Labelled photos from "noodles", an image-classification folder in nakam7/keras-cnn-demo. The possible labels are: ramen, udon.

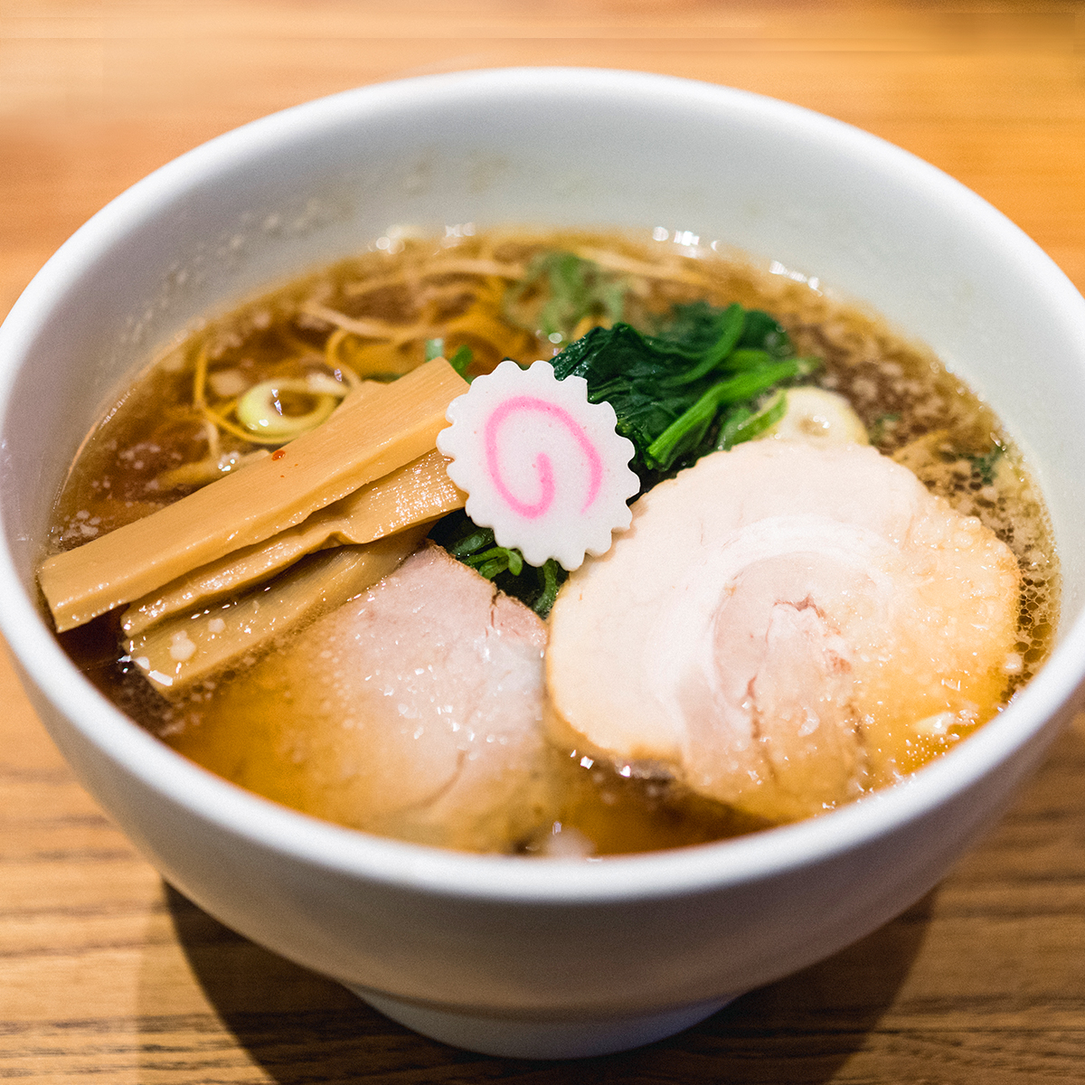
Label: ramen

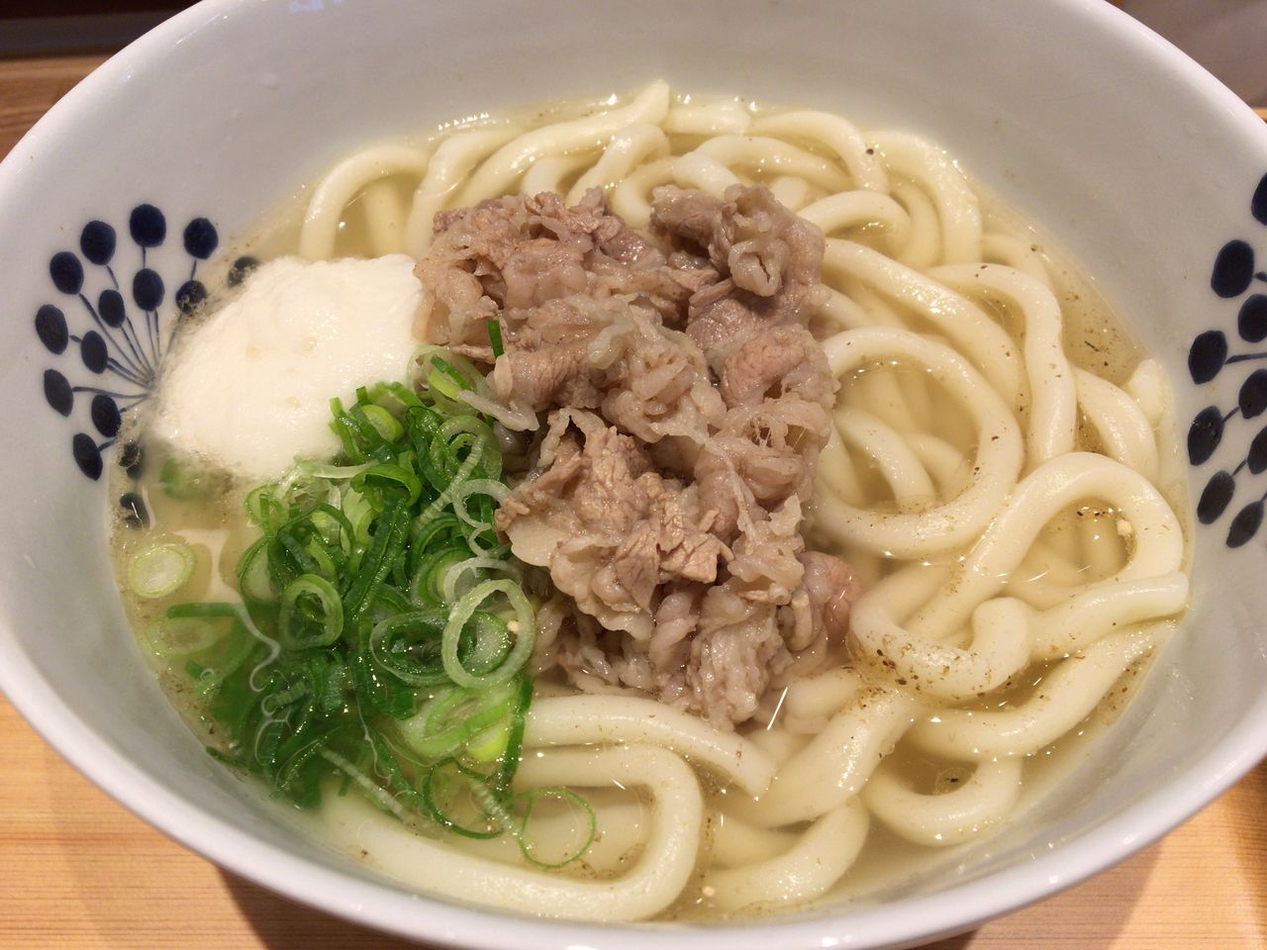
Label: udon

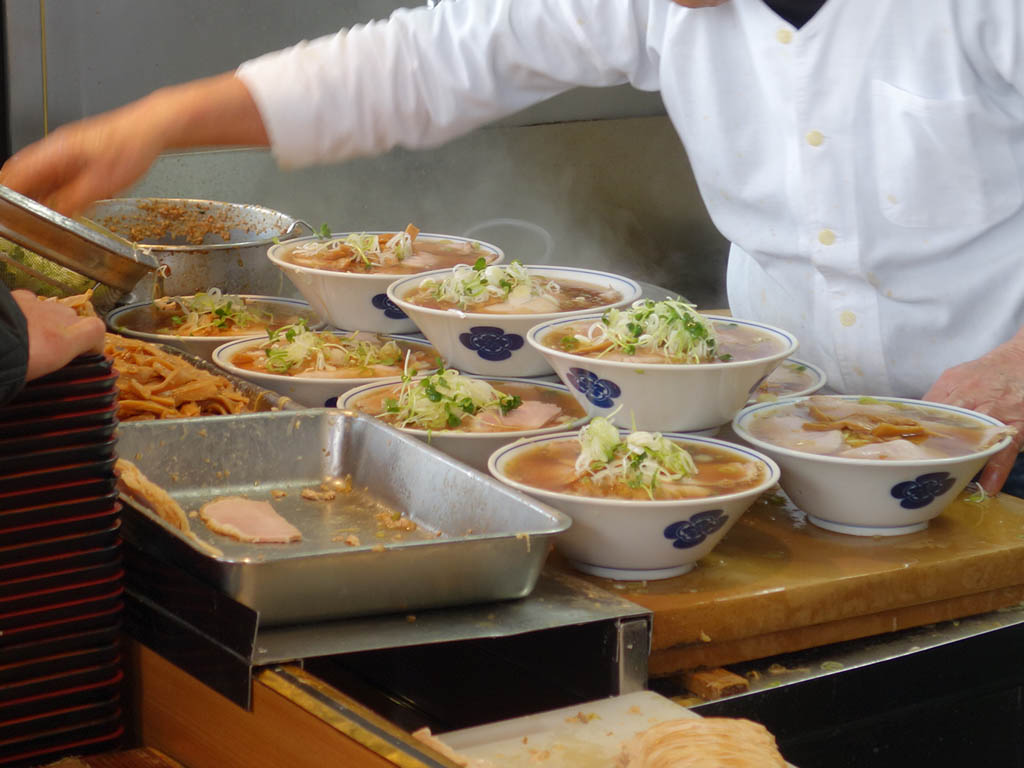
Label: ramen

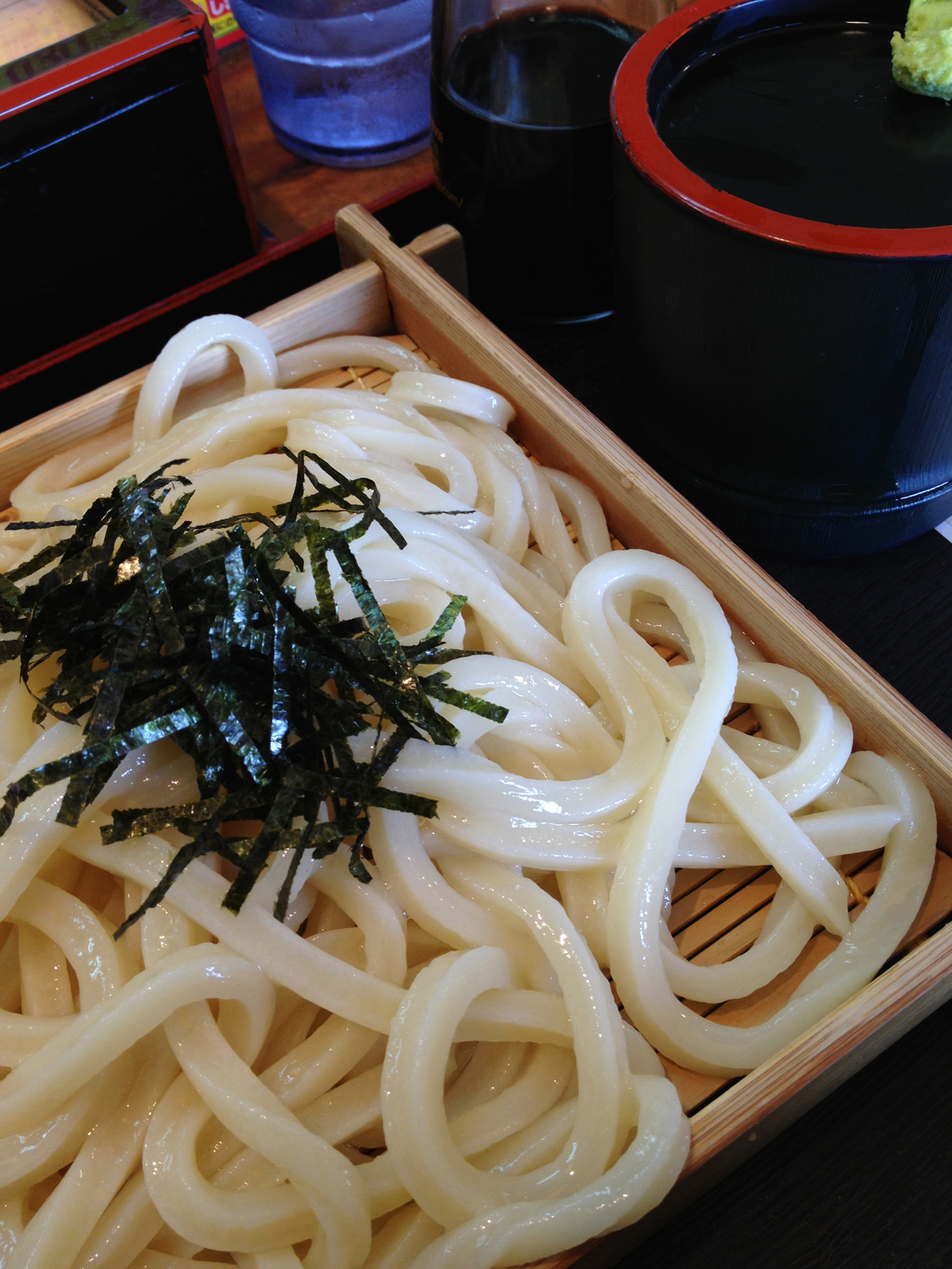
Label: udon

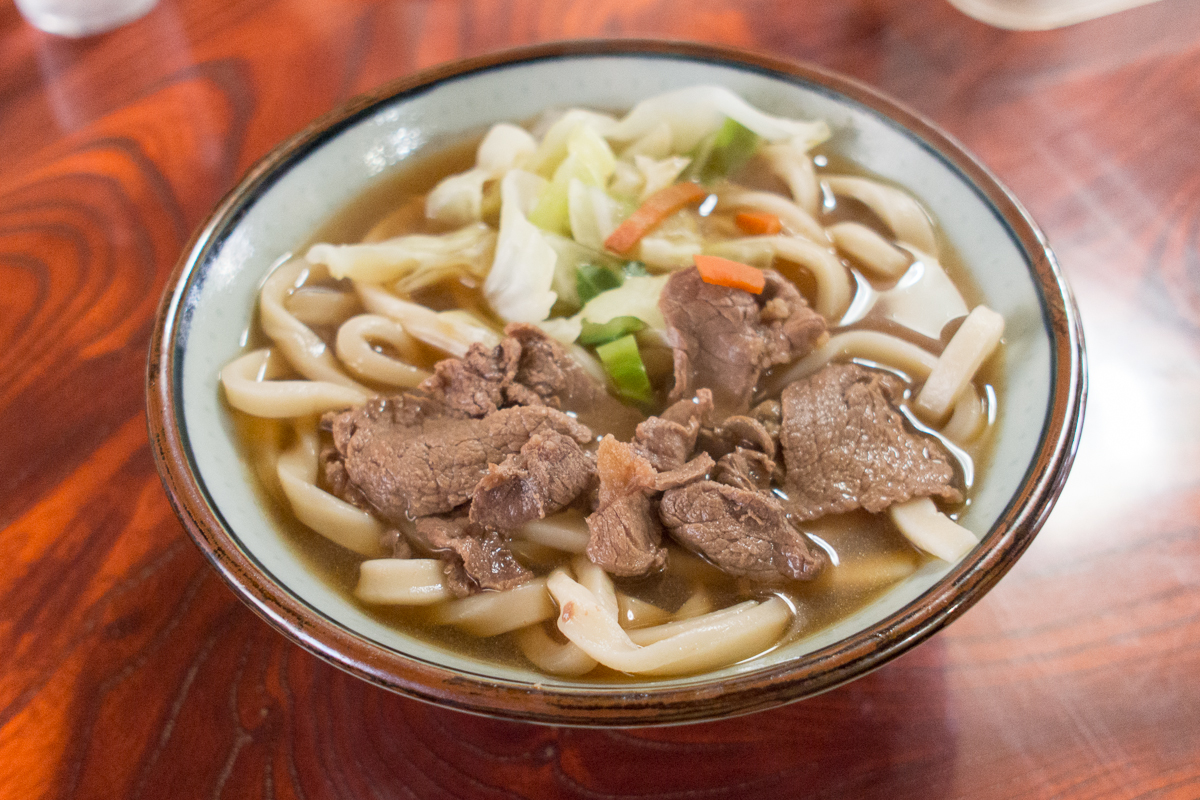
Label: udon

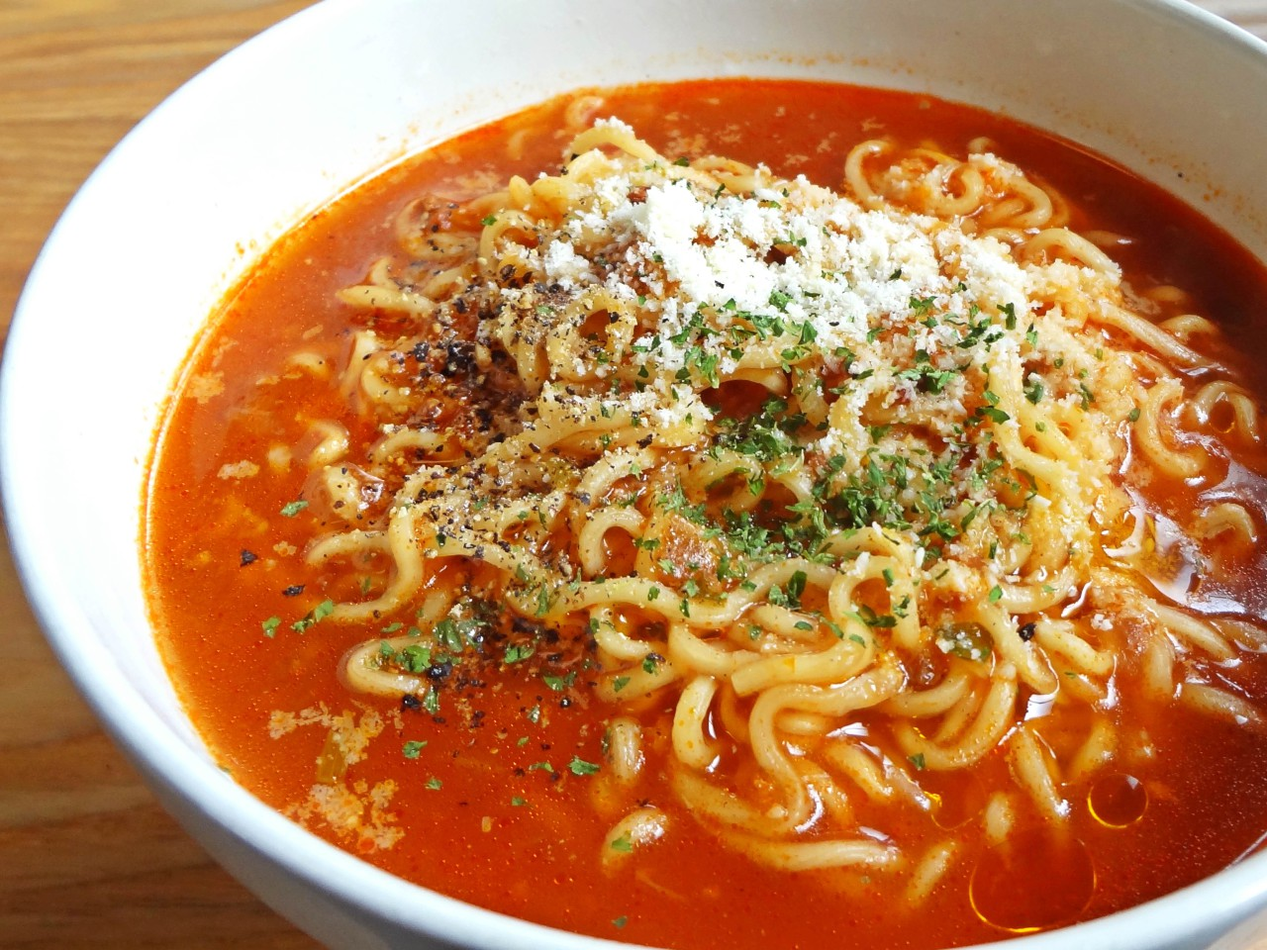
Label: ramen
